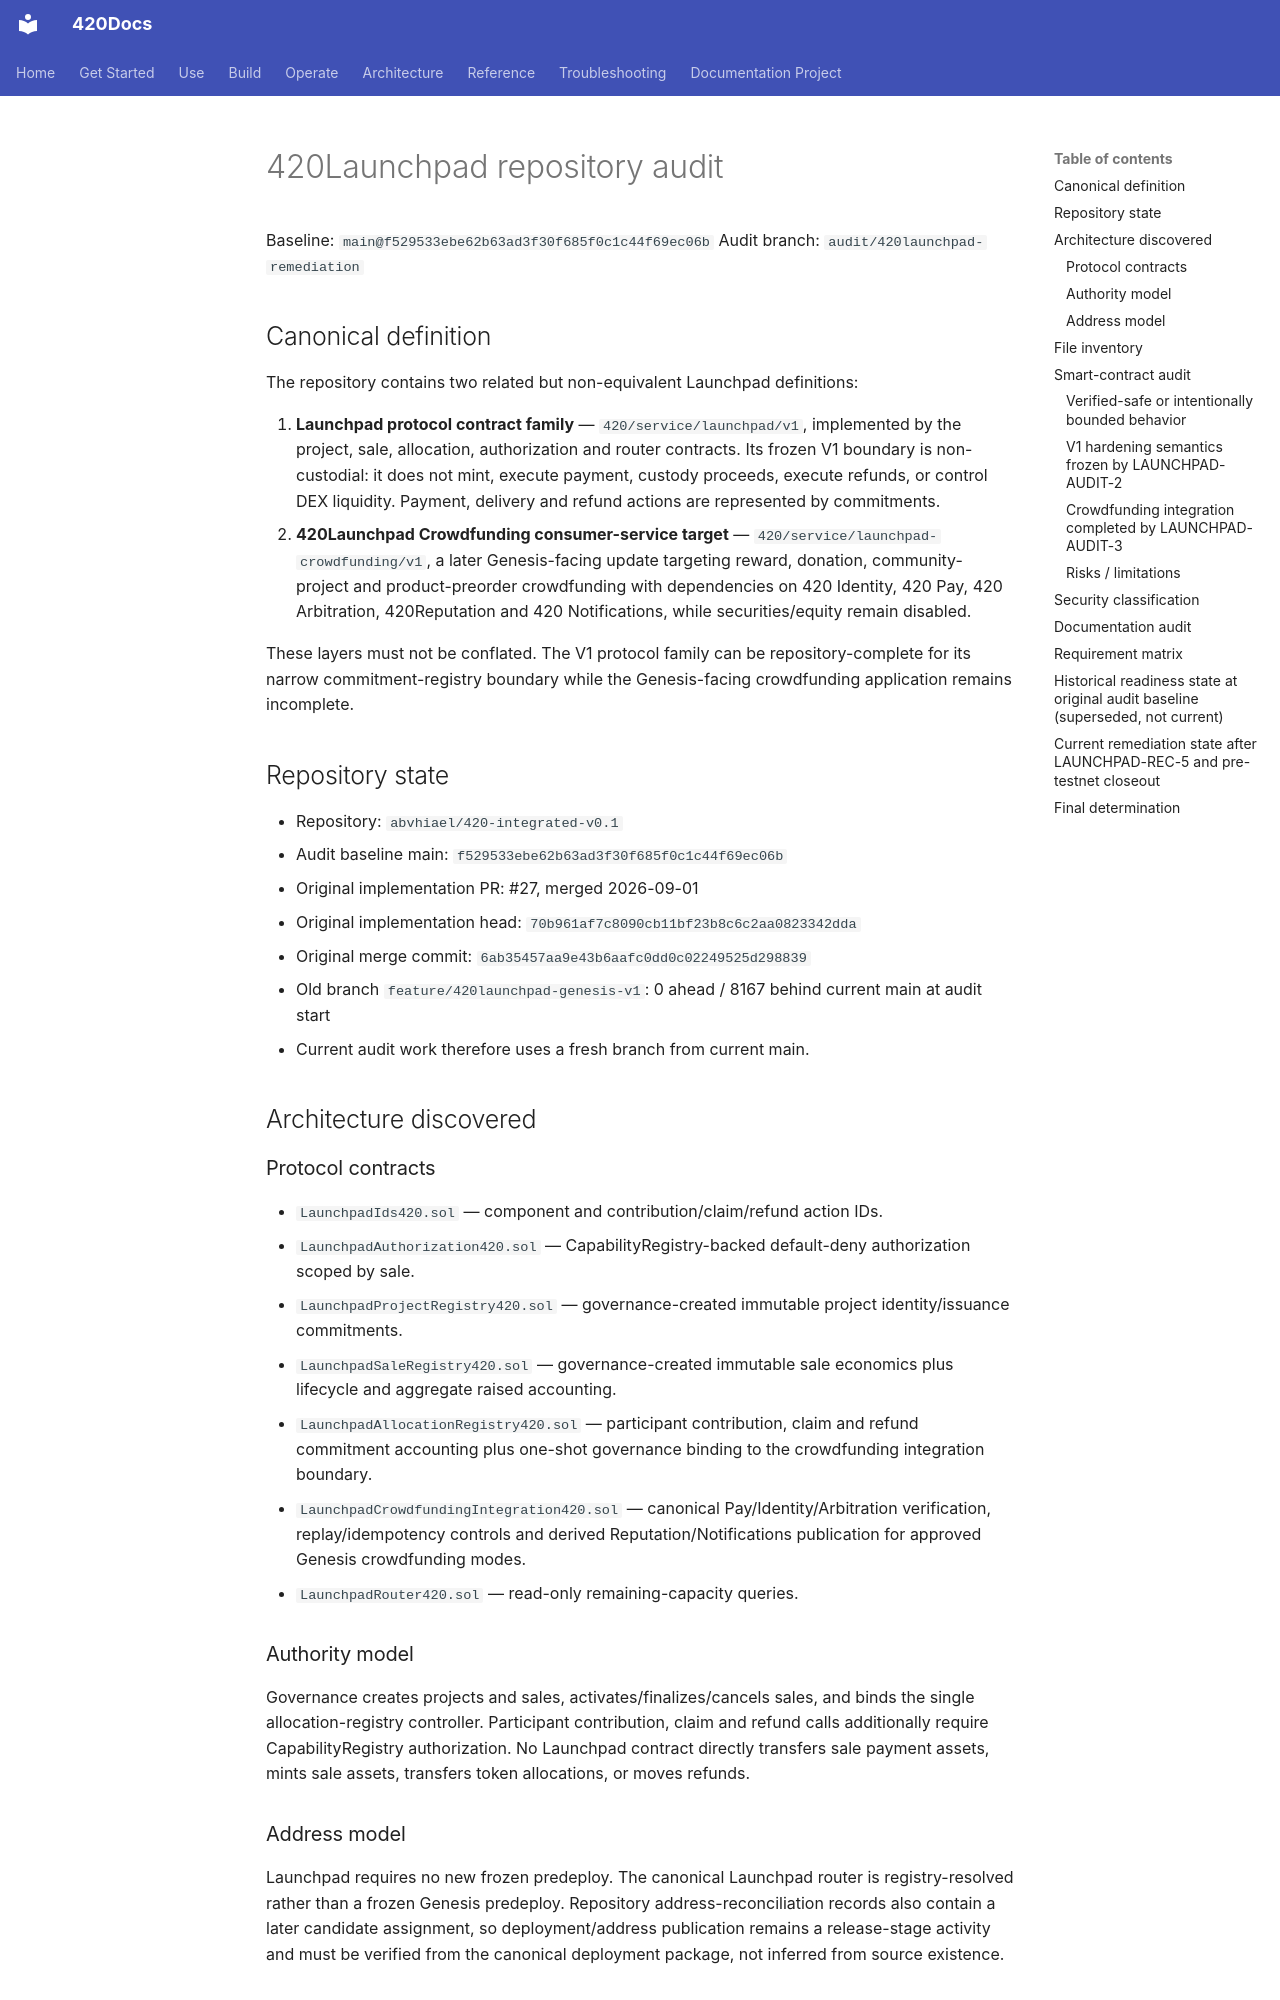

repository: abvhiael/420-integrated-v0.1 · page: audit/420LAUNCHPAD-AUDIT/index.html · generator: mkdocs

# 420Launchpad repository audit

Baseline: `main@f529533ebe62b63ad3f30f685f0c1c44f69ec06b`
Audit branch: `audit/420launchpad-remediation`

## Canonical definition

The repository contains two related but non-equivalent Launchpad definitions:

1. **Launchpad protocol contract family** — `420/service/launchpad/v1`, implemented by the project, sale, allocation, authorization and router contracts. Its frozen V1 boundary is non-custodial: it does not mint, execute payment, custody proceeds, execute refunds, or control DEX liquidity. Payment, delivery and refund actions are represented by commitments.
2. **420Launchpad Crowdfunding consumer-service target** — `420/service/launchpad-crowdfunding/v1`, a later Genesis-facing update targeting reward, donation, community-project and product-preorder crowdfunding with dependencies on 420 Identity, 420 Pay, 420 Arbitration, 420Reputation and 420 Notifications, while securities/equity remain disabled.

These layers must not be conflated. The V1 protocol family can be repository-complete for its narrow commitment-registry boundary while the Genesis-facing crowdfunding application remains incomplete.

## Repository state

- Repository: `abvhiael/420-integrated-v0.1`
- Audit baseline main: `f529533ebe62b63ad3f30f685f0c1c44f69ec06b`
- Original implementation PR: #27, merged 2026-09-01
- Original implementation head: `70b961af7c8090cb11bf23b8c6c2aa0823342dda`
- Original merge commit: `6ab35457aa9e43b6aafc0dd0c02249525d298839`
- Old branch `feature/420launchpad-genesis-v1`: 0 ahead / 8167 behind current main at audit start
- Current audit work therefore uses a fresh branch from current main.

## Architecture discovered

### Protocol contracts

- `LaunchpadIds420.sol` — component and contribution/claim/refund action IDs.
- `LaunchpadAuthorization420.sol` — CapabilityRegistry-backed default-deny authorization scoped by sale.
- `LaunchpadProjectRegistry420.sol` — governance-created immutable project identity/issuance commitments.
- `LaunchpadSaleRegistry420.sol` — governance-created immutable sale economics plus lifecycle and aggregate raised accounting.
- `LaunchpadAllocationRegistry420.sol` — participant contribution, claim and refund commitment accounting plus one-shot governance binding to the crowdfunding integration boundary.
- `LaunchpadCrowdfundingIntegration420.sol` — canonical Pay/Identity/Arbitration verification, replay/idempotency controls and derived Reputation/Notifications publication for approved Genesis crowdfunding modes.
- `LaunchpadRouter420.sol` — read-only remaining-capacity queries.

### Authority model

Governance creates projects and sales, activates/finalizes/cancels sales, and binds the single allocation-registry controller. Participant contribution, claim and refund calls additionally require CapabilityRegistry authorization. No Launchpad contract directly transfers sale payment assets, mints sale assets, transfers token allocations, or moves refunds.

### Address model

Launchpad requires no new frozen predeploy. The canonical Launchpad router is registry-resolved rather than a frozen Genesis predeploy. Repository address-reconciliation records also contain a later candidate assignment, so deployment/address publication remains a release-stage activity and must be verified from the canonical deployment package, not inferred from source existence.
